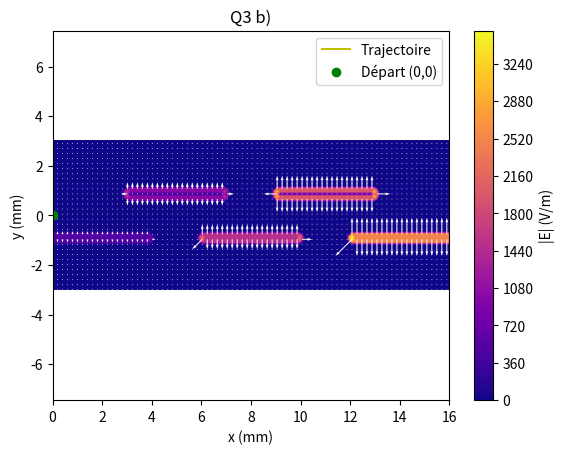

The matplotlib source for this figure:
import matplotlib.pyplot as plt
import numpy as np
from scipy.interpolate import RectBivariateSpline

# ------------- CHANGER LES PARAMÈTRES AVANT DE LANCER LE CODE -------------------- # 
#initialiser la géométrie
a, b, c, d, e, f = 0, 2, 4, 2, 0.2, 6
N = 5
dx = 0.1 # step


largeur = (2*a + (N+1)*(c/2) + (N-1)*(d/2)) # trouvé en analysant l'image 
Lx,Ly = largeur, f # grandeur de la grille en x et en y sans espacement autour du pm
nx, ny = int(Lx/dx), int(Ly/dx) # nombre de points en x et en y

x = np.linspace(0, Lx, nx)
y = np.linspace(-Ly/2, Ly/2, ny)
X, Y = np.meshgrid(x, y)

#initialiser le potentiel à 0 partout
V = np.zeros((ny,nx)) # potentiel initial
bloqué = np.zeros((ny,nx), dtype=bool)


# rentrer les dynodes pour laisser un potentiel qui ne varie pas
# Cette fonction est en [y,x]
#f, b et e sont en x
# a,c,d sont en y
def placer_dynodes_bas(V, bloqué):
    for i in range(N//2 + N%2):
        pot_dyn = (2*i+1) * 100
        vert_start = b #coordonnée verticale du début de la dynode
        vert_end = b + e # la fin
        horiz_start = a + i*(c+d)   #coordonnée horizontale du début de la dynode
        horiz_end = horiz_start + c # fin

        ix_start = int(horiz_start/dx) #donne l'indice de colonne correspondant sur la grille
        ix_end = int(horiz_end/dx) # même chose mais pour la fin
        iy_start = int(vert_start/dx) # début y
        iy_end = int(vert_end/dx) # fin y

        V[iy_start:iy_end, ix_start:ix_end] = pot_dyn
        bloqué[iy_start:iy_end, ix_start:ix_end] = True
    return V, bloqué

def placer_dynodes_haut(V, bloqué):
    for i in range(N//2):
        pot_dyn = (2*(i+1)) * 100
        vert_start = f-b-e #coordonnée verticale du début de la dynode
        vert_end = vert_start + e # la fin
        horiz_start = a + (i+1)*c +d/2 + i*d - c/2 #coordonnée horizontale du début de la dynode
        horiz_end = horiz_start + c # fin

        ix_start = int(horiz_start/dx) #donne l'indice de colonne correspondant sur la grille
        ix_end = int(horiz_end/dx) # même chose mais pour la fin
        iy_start = int(vert_start/dx) # début y
        iy_end = int(vert_end/dx) # fin y

        V[iy_start:iy_end, ix_start:ix_end] = pot_dyn
        bloqué[iy_start:iy_end, ix_start:ix_end] = True
    return V, bloqué

V, bloqué = placer_dynodes_haut(V, bloqué)
V, bloqué = placer_dynodes_bas(V, bloqué)

# Relaxation aka ce qui n'existe pas en gph sauf si t'es camille et tu bois en criss
# La variation minimale est établie à 10^-5 parce que 
def relaxation(V, bloqué, variation=1e-5, max_iter=1000000):
    for iteration in range(max_iter):
        V_old = V.copy() # pour la comparaison pour la tolérance
        for i in range(1, ny-1): #tous les points sauf les bords
            for j in range(1, nx-1): # meme chose en x
                if not bloqué[i, j]:
                    V[i, j] = 0.25 * (V_old[i+1, j] + V_old[i-1, j] +
                                     V_old[i, j+1] + V_old[i, j-1])
        chang_pot_max = np.max(np.abs(V - V_old))
        if chang_pot_max < variation:
            print(f"Convergence atteinte après {iteration} itérations avec une tolérance de variation de {variation})")
            print("Nous avons atteint un potentiel qui ne varie presque plus et le problème est considéré résolu")
            break
    else:
        print("Attention !!!!!!!!!! ")
        print("Le maximum d'itérations a été atteint sans stabilisation, donc le programme a été arrêté")
    return V

# --------------------------------------- Question 2 ---------------------------------#

# calculer le gradient en x et y grâce à numpy
Ey, Ex = np.gradient(-V, dx, dx)
print(Ey, Ex)
E_norm = np.sqrt(Ex**2 + Ey**2) #norme
print(E_norm)
# ---------------------------------------- Question 3a--------------------------------#

#implémenter une fonction de déterminer x(t) d'un électron
#Conditions initiales applicables: x(t=0) et v(t=0)


# Il faut approximer le champ entre les cases existantes avec euler pour des valeurs comme 0.25 ou 4.287
def Eulerer_lechamp(x, y, Ex, Ey, dx):
    # transformer la position en indice de row/colonne
    i = int(y / dx)
    j = int(x / dx)
    # il faut créer une référence de grandeur pour savoir si on est dans la grille
    ny, nx = Ex.shape
    if 0 <= i < ny and 0 <= j < nx: # vérifier que c'est dans la grille que j'ai créée sinon ça marche pas
        return Ex[i, j], Ey[i, j]
    else:
        return 0, 0 # si on n'est pas dans la grille, il n'y a pas de champ

# modifier trajectoire

def simuler_trajectoire_interpolée(x0, y0, vx0, vy0, Ex, Ey, x_grid, y_grid, dt, steps):
    from scipy.constants import elementary_charge as e
    from scipy.constants import m_e

    # Création des interpolateurs
    interp_Ex = RectBivariateSpline(y_grid, x_grid, Ex)
    interp_Ey = RectBivariateSpline(y_grid, x_grid, Ey)

    # Initialisation des listes de position
    x = [x0]
    y = [y0]
    vx, vy = vx0, vy0

    for _ in range(steps):
        # Champ électrique au point actuel
        Ex_val = interp_Ex(y[-1], x[-1])[0][0]
        Ey_val = interp_Ey(y[-1], x[-1])[0][0]
  
        # Accélération
        ax = (-e / m_e) * Ex_val
        ay = (-e / m_e) * Ey_val

        # Mise à jour de la vitesse
        vx += ax * dt
        vy += ay * dt

        # Mise à jour de la position
        x_new = x[-1] + vx * dt
        y_new = y[-1] + vy * dt

        # Arrêter si l’électron sort du domaine
        if not (x_grid[0] <= x_new <= x_grid[-1]) or not (y_grid[0] <= y_new <= y_grid[-1]):
            break

        x.append(x_new)
        y.append(y_new)

    return np.array(x), np.array(y)

# -------------question 3 c) (On modifie position_el avec une détection de contact avec contact_dynode)-------------#

def contact_dynode(x, y, bloqué, dx):
    i = int(y/dx)
    j = int(x/dx)
    assert 0 <= i < ny
    ny, nx = bloqué.shape
    if 0 <= i < ny and 0 <= j < nx:
        return bloqué[i, j]
    return False
"""
def position_el(x0, y0, vx0, vy0, Ex, Ey, dx, dt, it_max):
    q = -1.602*e-19 # charge de l'électron
    m = 9.109*e-31 # masse
    #placer l'électron à t=0
    x = [x0] # position à t=0
    y = [y0]
    vx = vx0 # vitesse à t=0
    vy = vy0

    for _ in range(it_max):
        # méthode d'Euler du champ au point courant
        Ex_val, Ey_val = Eulerer_lechamp(x[-1], y[-1], Ex, Ey, dx)
        #littéralement Euler:
        ax = (q*Ex_val / m) # accélération en x
        ay = (q*Ey_val / m)  # même chose en y

        vx += ax * dt # changement infinitésimal de la vitesse
        vy += ay * dt # même chose en y

        x_new = x[-1] + vx * dt # changement infinitésimal de la position
        y_new = y[-1] + vy * dt

        x.append(x_new)
        y.append(y_new)

    return np.array(x), np.array(y)

"""

# ---------------------------------------Question 3b/c --------------------------------------------#

x0 = 0.001
y0 = 0
vx0 = 0
vy0 = 0
dt = 1
steps = 1000000
traj_x, traj_y = simuler_trajectoire_interpolée(x0, y0, vx0, vy0, Ex, Ey, x, y, dt, steps)

#----------------------------------------affichage de la trajectoire x(t)------------------------#

Ey, Ex = np.gradient(-V, dx, dx)

E_norm = np.sqrt(Ex**2 + Ey**2) #norme

#afficher le champ produit
plt.contourf(X, Y, E_norm, levels=100, cmap='plasma')
plt.colorbar(label="|E| (V/m)")

saut = 2
#vecteur
plt.quiver(X[::saut, ::saut], Y[::saut, ::saut],
           Ex[::saut, ::saut], Ey[::saut, ::saut],
           color='white', scale=60000)
#plt.contourf(X, Y, V, levels=100, cmap='plasma')
plt.plot(traj_x, traj_y, 'y-', label="Trajectoire")
plt.plot(x0, y0, 'go', label="Départ (0,0)")
plt.xlabel("x (mm)")
plt.ylabel("y (mm)")
plt.title("Q3 b)")
plt.legend()
plt.axis("equal")
plt.savefig("Q3b_trajectoire.png", dpi=300)
plt.show()

print("Position finale :", traj_x[-1], traj_y[-1])
print("Déplacement total :", traj_x[-1] - traj_x[0], traj_y[-1] - traj_y[0])
print("Champ au point de départ :", Eulerer_lechamp(x0, y0, Ex, Ey, dx))
